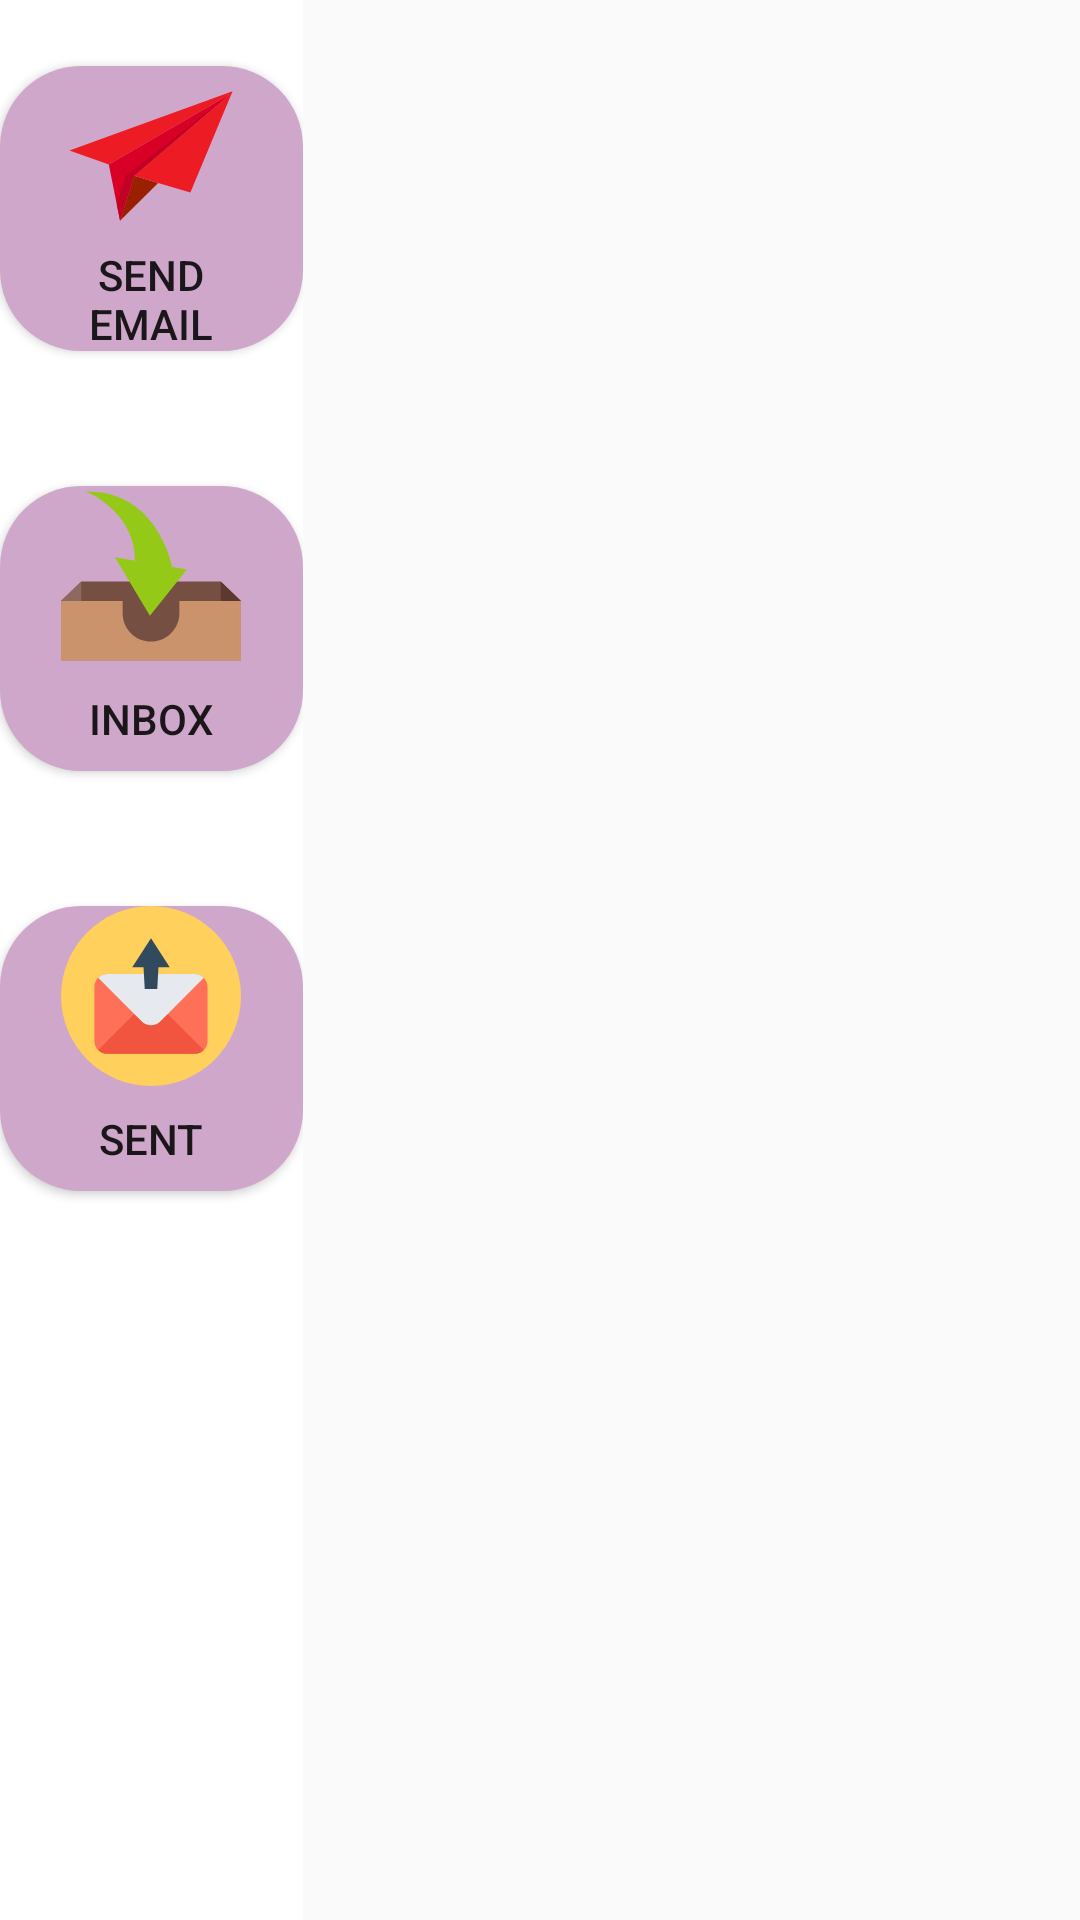

This screen was rendered from an Android layout file. Write that file and the resources it references.
<!-- AndroidManifest.xml: application theme AppTheme -->
<!-- res/layout/activity_messages_main_page.xml -->
<?xml version="1.0" encoding="utf-8"?>
<RelativeLayout xmlns:android="http://schemas.android.com/apk/res/android"
    xmlns:app="http://schemas.android.com/apk/res-auto"
    xmlns:tools="http://schemas.android.com/tools"
    android:layout_width="match_parent"
    android:layout_height="match_parent"
    tools:context=".MessagesMainPage">

    <LinearLayout
        android:layout_width="wrap_content"
        android:layout_height="match_parent"
        android:orientation="horizontal">

        <LinearLayout
            android:layout_width="101dp"
            android:layout_height="match_parent"
            android:background="#ffffff"
            android:gravity="center|top"
            android:orientation="vertical">

            <Space
                android:layout_width="match_parent"
                android:layout_height="22dp" />

            <Button
                android:id="@+id/compose"
                android:layout_width="match_parent"
                android:layout_height="95dp"
                android:background="@drawable/bottonpink"
                android:drawableTop="@drawable/sendemail"
                android:gravity="center"
                android:text="@string/compose" />

            <Space
                android:layout_width="match_parent"
                android:layout_height="45dp" />

            <Button
                android:id="@+id/inbox"
                android:layout_width="match_parent"
                android:layout_height="95dp"
                android:background="@drawable/bottonpink"
                android:drawableTop="@drawable/inbox"
                android:gravity="center"
                android:text="@string/inbox" />

            <Space
                android:layout_width="match_parent"
                android:layout_height="45dp" />

            <Button
                android:id="@+id/sent"
                android:layout_width="match_parent"
                android:layout_height="95dp"
                android:background="@drawable/bottonpink"
                android:drawableTop="@drawable/sentemail"
                android:gravity="center|center_vertical"
                android:text="@string/sent" />

            <Space
                android:layout_width="match_parent"
                android:layout_height="278dp" />

        </LinearLayout>

        <ListView
            android:id="@+id/list7"
            android:layout_width="match_parent"
            android:layout_height="match_parent" >
        </ListView>

    </LinearLayout>

</RelativeLayout>
<!-- resources referenced by this layout -->
<resources>
  <!-- drawable bottonpink (drawable) -->
  <?xml version="1.0" encoding="utf-8"?>
  <shape xmlns:android="http://schemas.android.com/apk/res/android" android:shape="rectangle" >
      <corners
          android:radius="27dp"
          />
      <solid
          android:color="#CFA7CB"
          />
      <size
          android:width="270dp"
          android:height="60dp"
          />
  </shape>
  <!-- drawable inbox (drawable) -->
  <vector android:height="60dp" android:viewportHeight="512"
      android:viewportWidth="512" android:width="60dp" xmlns:android="http://schemas.android.com/apk/res/android">
      <path android:fillColor="#764F43" android:pathData="M512,326.882l0,168.936l-511.99,0l0,-168.936l57.573,-54.95l396.834,0z"/>
      <path android:fillColor="#5B392F" android:pathData="M512,326.882l0,150.828l-57.583,0l0,-205.778z"/>
      <path android:fillColor="#8E695F" android:pathData="M0,326.882l0,150.828l57.583,0l0,-205.778z"/>
      <path android:fillColor="#CA936C" android:pathData="M0.007,326.88H175.32v34.817c0,44.56 36.122,80.682 80.682,80.682l0,0c44.56,0 80.682,-36.122 80.682,-80.682V326.88h175.313v168.94H0.007L0.007,326.88L0.007,326.88z"/>
      <path android:fillColor="#95C918" android:pathData="M316.539,230.312c0,-0.002 -42.415,-220.99 -245.995,-213.968C102,27.035 212.134,90.393 210.329,212.322l-56.991,-9.653l99.509,166.572l105.337,-131.876L316.539,230.312z"/>
  </vector>
  <!-- drawable sendemail (drawable) -->
  <vector android:height="60dp" android:viewportHeight="64"
      android:viewportWidth="64" android:width="60dp" xmlns:android="http://schemas.android.com/apk/res/android">
      <path android:fillColor="#9a2000" android:pathData="m21,55 l13.538,-13.438 -8.538,-2.562z"/>
      <path android:fillColor="#ed1c24" android:pathData="m60,10 l-34,29 8.538,2.562 0.002,-0.002 -0.002,0.002 11.462,3.438 15,-36 -58,21 14,5z"/>
      <path android:fillColor="#d80027" android:pathData="m60,10 l-43,25 4,20 5,-16z"/>
      <path android:fillColor="#c20023" android:pathData="m23,39 l-3.171,10.146 1.171,5.854 5,-16 34,-29z"/>
  </vector>
  <!-- drawable sentemail (drawable) -->
  <vector android:height="60dp" android:viewportHeight="505"
      android:viewportWidth="505" android:width="60dp" xmlns:android="http://schemas.android.com/apk/res/android">
      <path android:fillColor="#FFD05B" android:pathData="M252.5,252.5m-252.5,0a252.5,252.5 0,1 1,505 0a252.5,252.5 0,1 1,-505 0"/>
      <path android:fillColor="#FF7058" android:pathData="M375.1,414.7H129.9c-20,0 -36.2,-16.2 -36.2,-36.2V226.8c0,-20 16.2,-36.2 36.2,-36.2H375c20,0 36.2,16.2 36.2,36.2v151.7C411.3,398.5 395.1,414.7 375.1,414.7z"/>
      <path android:fillColor="#F1543F" android:pathData="M400.8,403.9c-6.5,6.6 -15.7,10.8 -25.8,10.8H130c-10.1,0 -19.2,-4.1 -25.8,-10.8l101.3,-101.2l47,-47l47,47L400.8,403.9z"/>
      <path android:fillColor="#E6E9EE" android:pathData="M400.8,201.4L299.5,302.7L278.2,324c-14.2,14.2 -37.2,14.2 -51.3,0l-21.4,-21.3L104.2,201.4c6.5,-6.6 15.7,-10.8 25.8,-10.8h245.1C385.1,190.6 394.3,194.7 400.8,201.4z"/>
      <path android:fillColor="#324A5E" android:pathData="M231.6,171.8l3.3,61.3l35.2,0l3.3,-61.3l31.7,0l-52.6,-81.5l-52.6,81.5z"/>
  </vector>
  <string name="compose">SEND\nEMAIL</string>
  <string name="inbox">INBOX</string>
  <string name="sent">SENT</string>
  <style name="AppTheme" parent="Theme.AppCompat.Light.DarkActionBar">
          
          <item name="colorPrimary">@color/colorPrimary</item>
          <item name="colorPrimaryDark">@color/colorPrimaryDark</item>
          <item name="colorAccent">@color/colorAccent</item>
      </style>
  <color name="colorPrimary">#6200EE</color>
  <color name="colorPrimaryDark">#3700B3</color>
  <color name="colorAccent">#03DAC5</color>
</resources>
